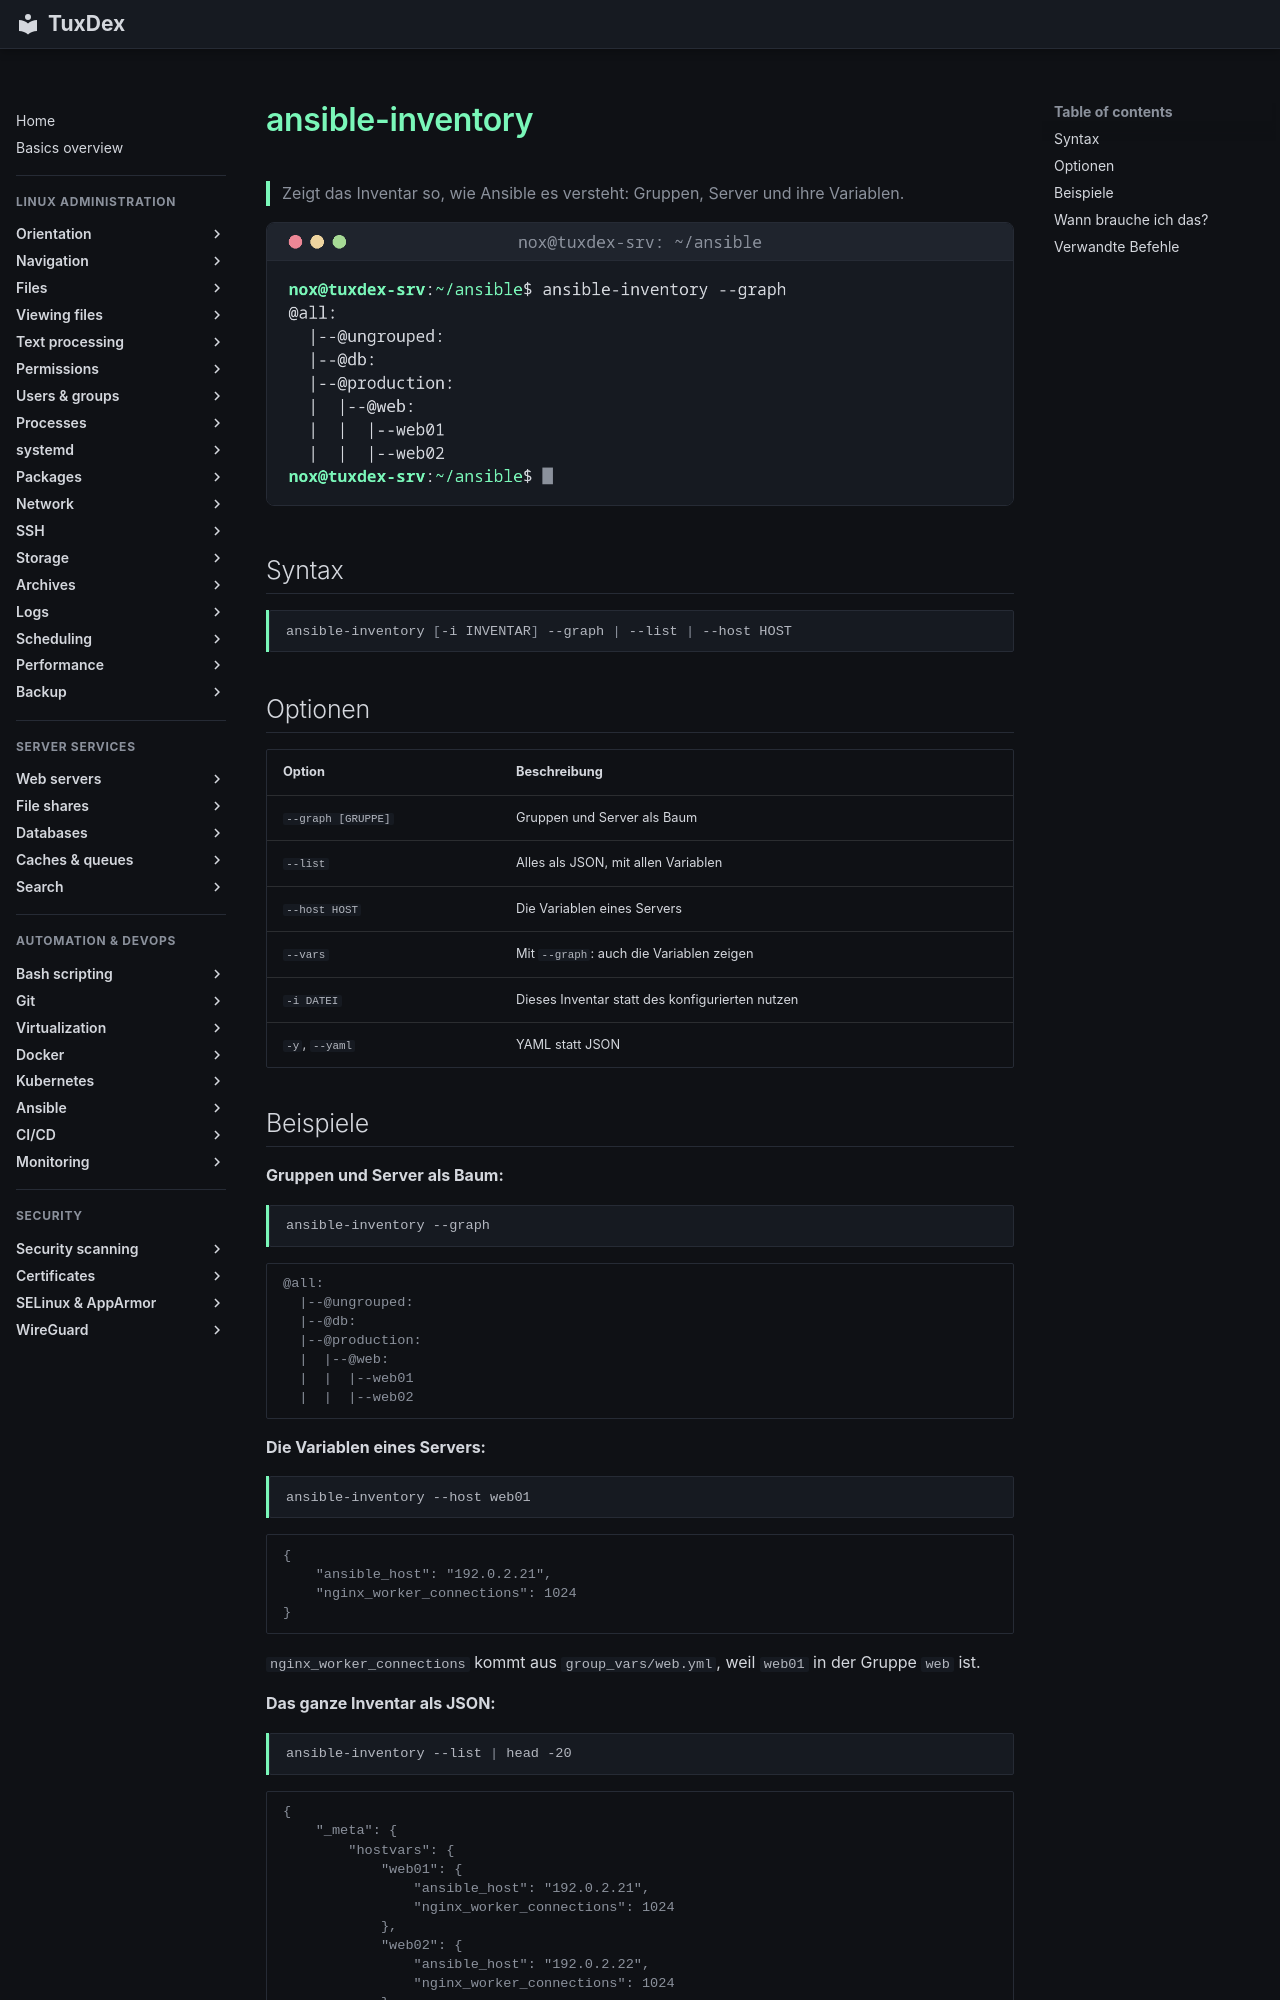

repository: Noxisan/tuxcodex · page: 21-ansible/ansible-inventory.de/index.html · generator: mkdocs

# ansible-inventory

> Zeigt das Inventar so, wie Ansible es versteht: Gruppen, Server und ihre Variablen.

![ansible-inventory output](../assets/screenshots/21-ansible/ansible-inventory.png)

## Syntax

```bash
ansible-inventory [-i INVENTAR] --graph | --list | --host HOST
```

## Optionen

| Option | Beschreibung |
|--------|--------------|
| `--graph [GRUPPE]` | Gruppen und Server als Baum |
| `--list` | Alles als JSON, mit allen Variablen |
| `--host HOST` | Die Variablen eines Servers |
| `--vars` | Mit `--graph`: auch die Variablen zeigen |
| `-i DATEI` | Dieses Inventar statt des konfigurierten nutzen |
| `-y`, `--yaml` | YAML statt JSON |

## Beispiele

**Gruppen und Server als Baum:**

```bash
ansible-inventory --graph
```

```text
@all:
  |--@ungrouped:
  |--@db:
  |--@production:
  |  |--@web:
  |  |  |--web01
  |  |  |--web02
```

**Die Variablen eines Servers:**

```bash
ansible-inventory --host web01
```

```text
{
    "ansible_host": "192.0.2.21",
    "nginx_worker_connections": 1024
}
```

`nginx_worker_connections` kommt aus `group_vars/web.yml`, weil `web01` in der Gruppe `web` ist.

**Das ganze Inventar als JSON:**

```bash
ansible-inventory --list | head -20
```

```text
{
    "_meta": {
        "hostvars": {
            "web01": {
                "ansible_host": "192.0.2.21",
                "nginx_worker_connections": 1024
            },
            "web02": {
                "ansible_host": "192.0.2.22",
                "nginx_worker_connections": 1024
            }
        },
        "profile": "inventory_legacy"
    },
    "all": {
        "children": [
            "ungrouped",
            "db",
            "production"
        ]
```
